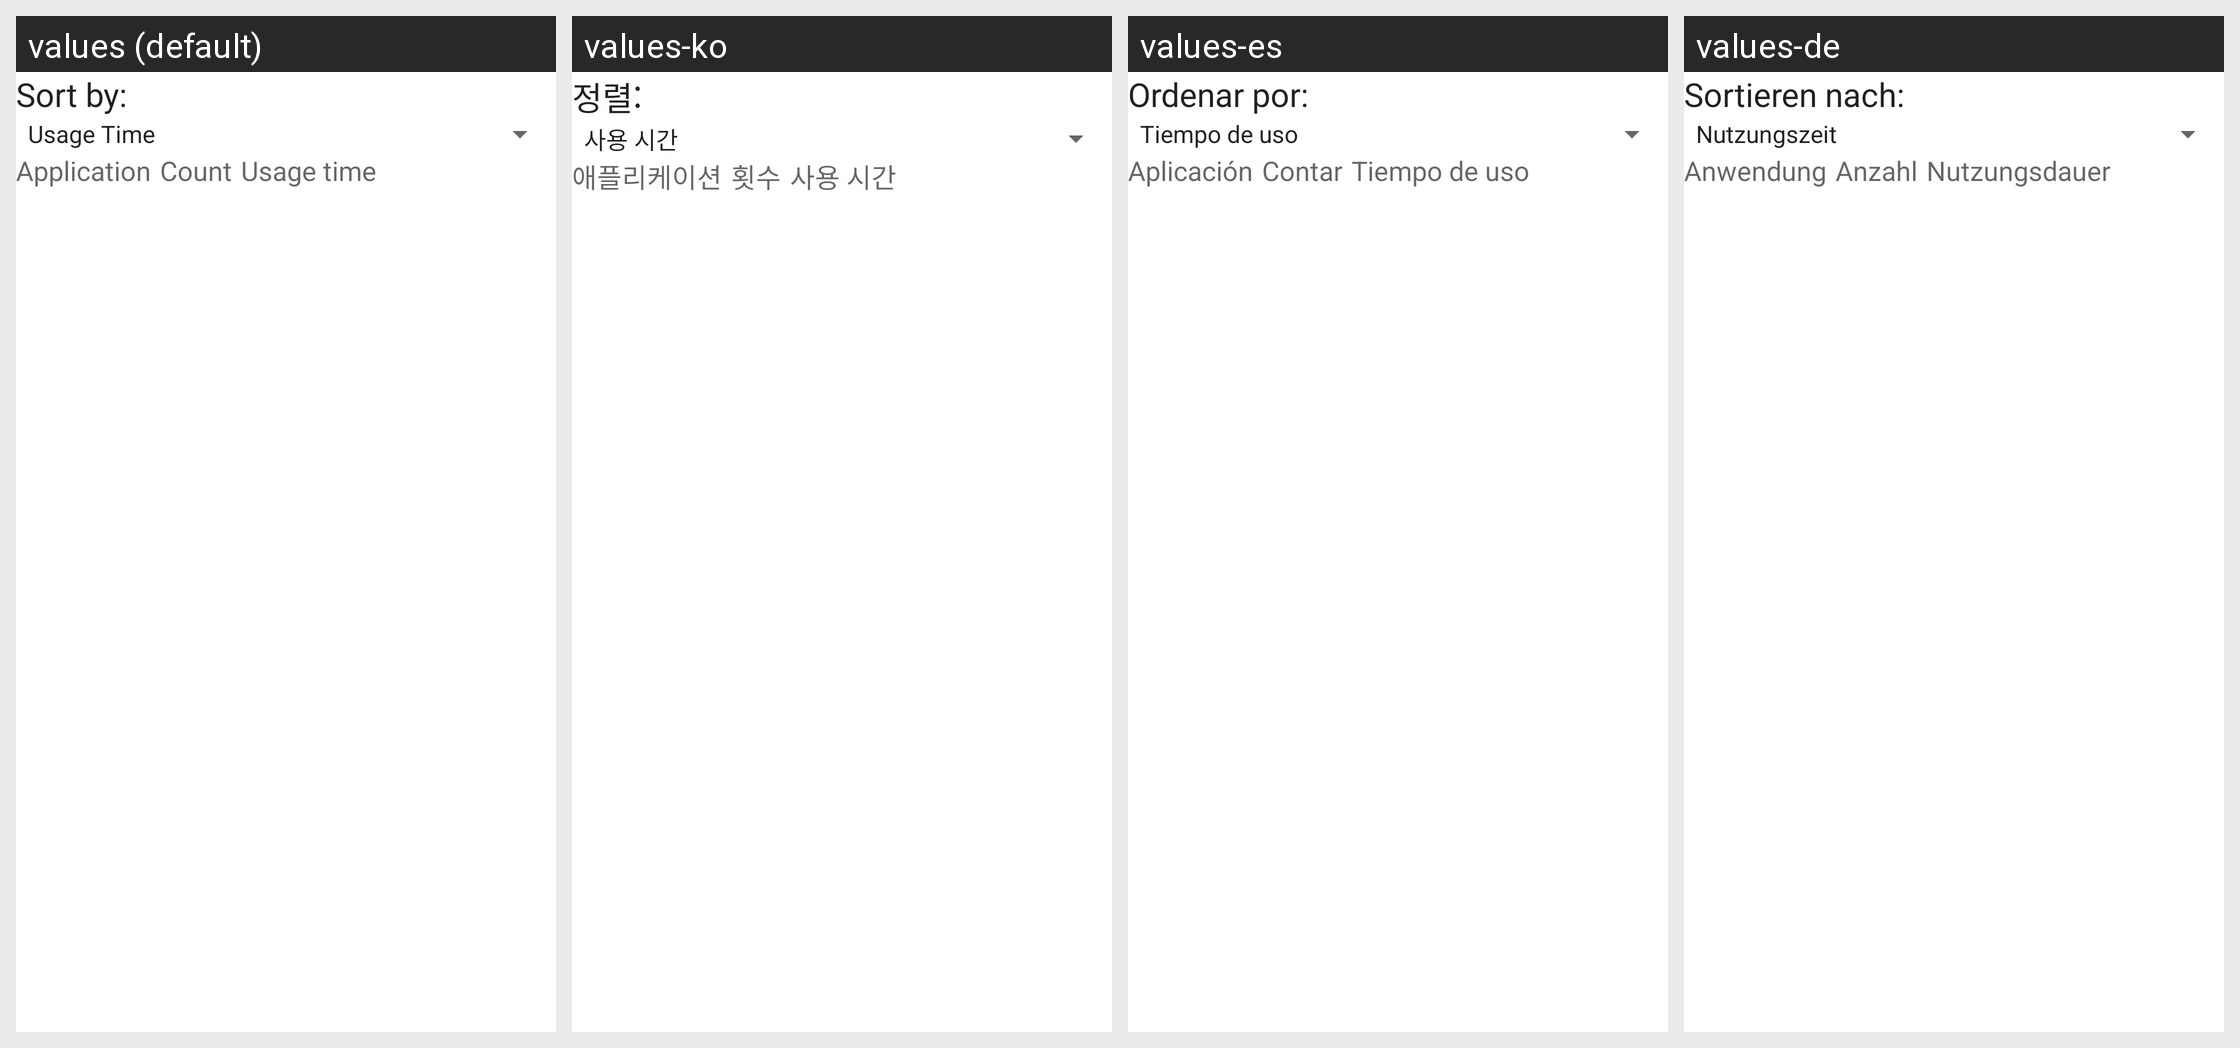

Here is an Android app screen in its default locale and in the app's own translations. Write out the translated-string differences for the strings that appear on this screen.
Android screen res/layout/usage_stats.xml rendered under 4 locales, left to right: values (default), values-ko, values-es, values-de. Device: Nexus 5 (rendered at 1080×1920; each locale shown at half size, 540×960, under a caption strip naming it); theme Theme.MaterialComponents.DayNight.NoActionBar.
Other locales in the repository, not shown: values-en-rUS, values-fr, values-it.
Strings drawn on this screen, with the default value and each locale's value (text and hints the layout hard-codes, and strings that could not be matched under every locale, appear in the picture but are not listed):

display_order_text
  values: Sort by:
  values-ko: 정렬:
  values-es: Ordenar por:
  values-de: Sortieren nach:

app_name_label
  values: Application
  values-ko: 애플리케이션
  values-es: Aplicación
  values-de: Anwendung

launch_count_label
  values: Count
  values-ko: 횟수
  values-es: Contar
  values-de: Anzahl

usage_time_label
  values: Usage time
  values-ko: 사용 시간
  values-es: Tiempo de uso
  values-de: Nutzungsdauer
